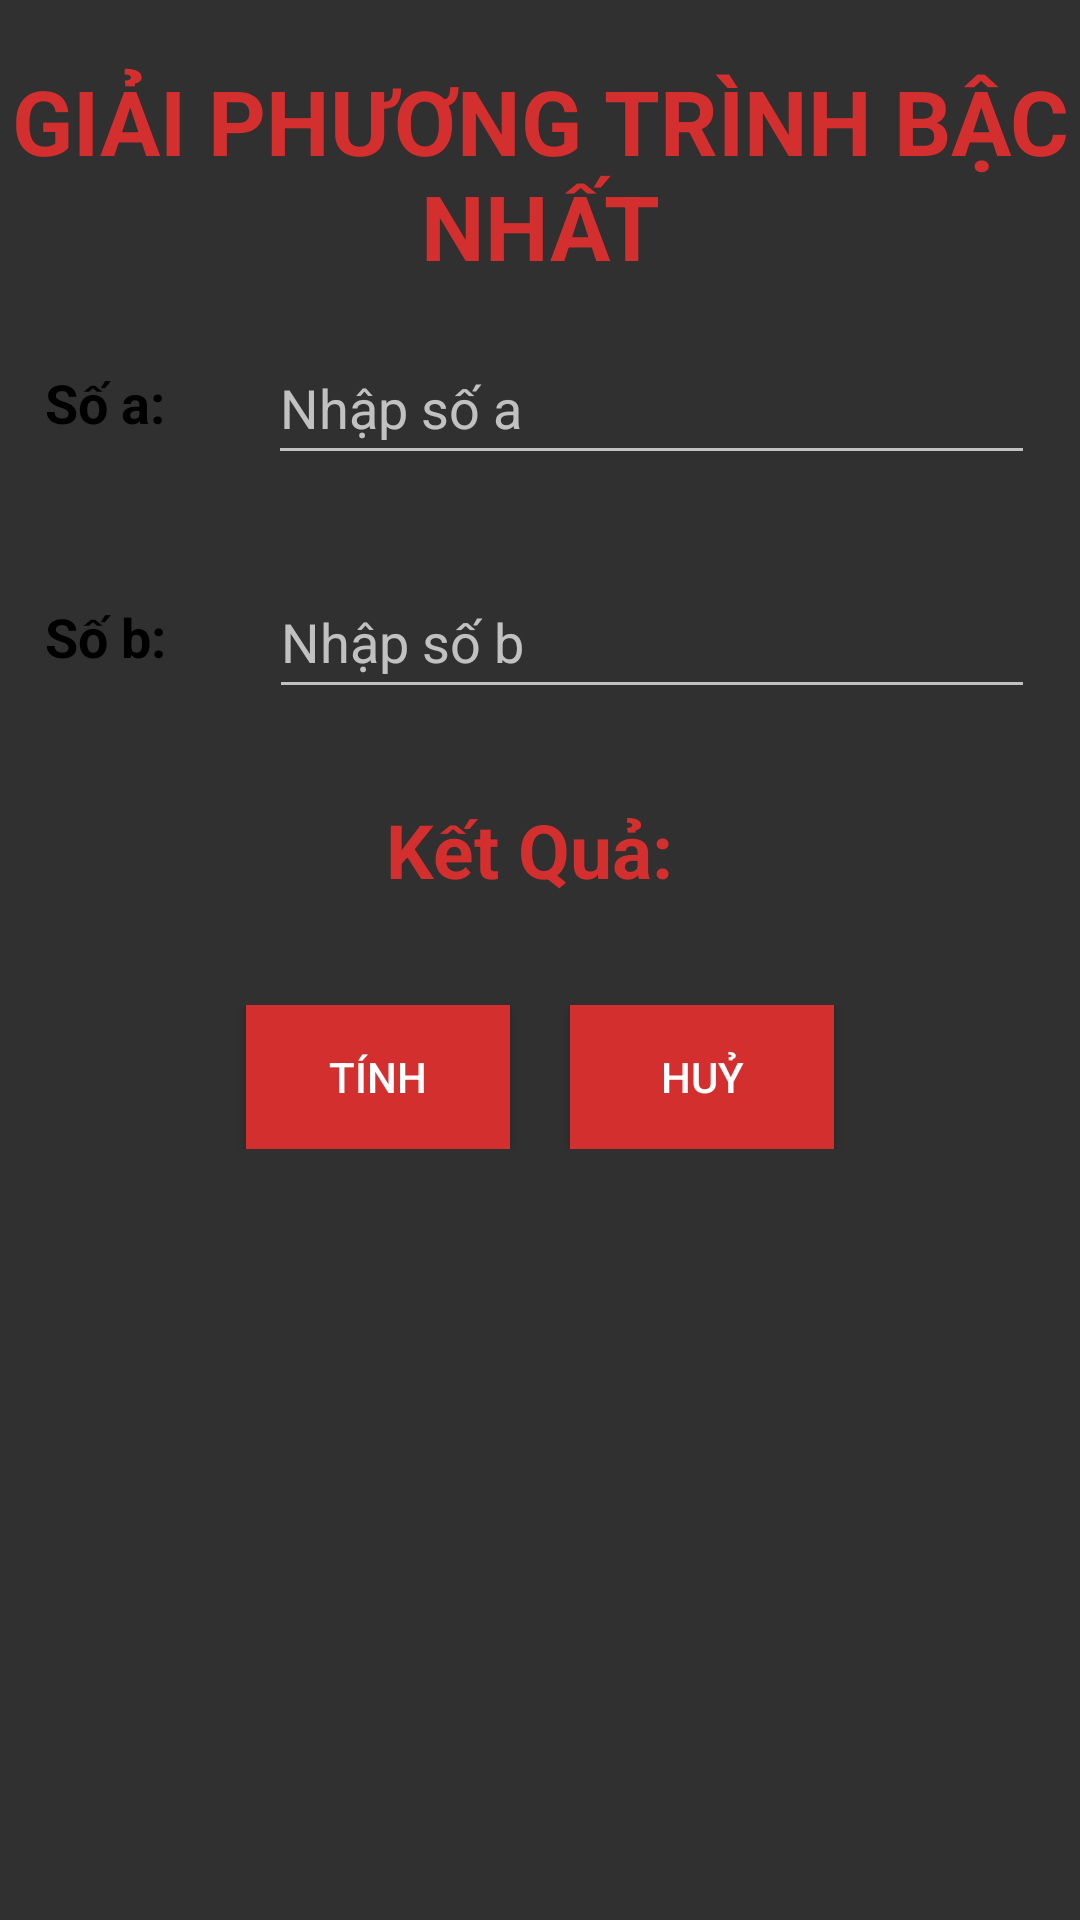

Reconstruct the res/layout file that produces this screen, plus the resources it refers to.
<!-- AndroidManifest.xml: application theme Theme.AppCompat -->
<!-- res/layout/activity_pt.xml -->
<?xml version="1.0" encoding="utf-8"?>
<LinearLayout xmlns:android="http://schemas.android.com/apk/res/android"
    xmlns:tools="http://schemas.android.com/tools"
    android:orientation="vertical"
    android:layout_width="match_parent"
    android:layout_height="match_parent"
    tools:context=".ActivityPT">
    <TextView
        android:layout_width="match_parent"
        android:layout_height="wrap_content"
        android:text="GIẢI PHƯƠNG TRÌNH BẬC NHẤT"
        android:textSize="30sp"
        android:textStyle="bold"
        android:textColor="#D32F2F"
        android:gravity="center"
        android:layout_marginTop="20dp"/>
    <LinearLayout
        android:layout_width="match_parent"
        android:layout_height="wrap_content"
        android:orientation="horizontal"
        android:gravity="center">
        <TextView
            android:layout_width="wrap_content"
            android:layout_height="wrap_content"
            android:layout_margin="15dp"
            android:text="Số a: "
            android:textSize="18sp"
            android:textColor="@color/black"
            android:textStyle="bold"/>
        <EditText
            android:id="@+id/edtA"
            android:layout_width="match_parent"
            android:layout_height="wrap_content"
            android:layout_margin="15dp"
            android:hint="Nhập số a"
            android:inputType="number"
            android:textSize="18sp"
            android:minHeight="48dp"/>
    </LinearLayout>
    <LinearLayout
        android:layout_width="match_parent"
        android:layout_height="wrap_content"
        android:orientation="horizontal"
        android:gravity="center">
        <TextView
            android:layout_width="wrap_content"
            android:layout_height="wrap_content"
            android:layout_margin="15dp"
            android:text="Số b: "
            android:textSize="18sp"
            android:textColor="@color/black"
            android:textStyle="bold"/>
        <EditText
            android:id="@+id/edtB"
            android:layout_width="match_parent"
            android:layout_height="wrap_content"
            android:layout_margin="15dp"
            android:hint="Nhập số b"
            android:inputType="number"
            android:textSize="18sp"
            android:minHeight="48dp"/>
    </LinearLayout>

    <LinearLayout
        android:layout_width="match_parent"
        android:layout_height="wrap_content"
        android:orientation="horizontal"
        android:gravity="center">
        <TextView
            android:id="@+id/txtKq"
            android:layout_width="wrap_content"
            android:layout_height="wrap_content"
            android:layout_margin="15dp"
            android:text="Kết Quả: "
            android:textSize="25sp"
            android:textColor="#D32F2F"
            android:textStyle="bold"/>
    </LinearLayout>


    <LinearLayout
        android:layout_width="match_parent"
        android:layout_height="wrap_content"
        android:orientation="horizontal"
        android:gravity="center"
        android:layout_marginTop="20dp">
        <Button
            android:id="@+id/btnTinh"
            android:layout_width="wrap_content"
            android:layout_height="wrap_content"
            android:text="Tính"
            android:gravity="center"
            android:background="#D32F2F"
            android:textColor="@color/white"/>
        <Button
            android:id="@+id/btnHuy"
            android:layout_width="wrap_content"
            android:layout_height="wrap_content"
            android:text="Huỷ"
            android:gravity="center"
            android:background="#D32F2F"
            android:textColor="@color/white"
            android:layout_marginLeft="20dp"/>
    </LinearLayout>
</LinearLayout>
<!-- resources referenced by this layout -->
<resources>

  <!-- not gathered from this repository: default colours our renderer supplied (Android Studio template values) -->
  <color name="black">#FF000000</color>
  <color name="white">#FFFFFFFF</color>
</resources>
